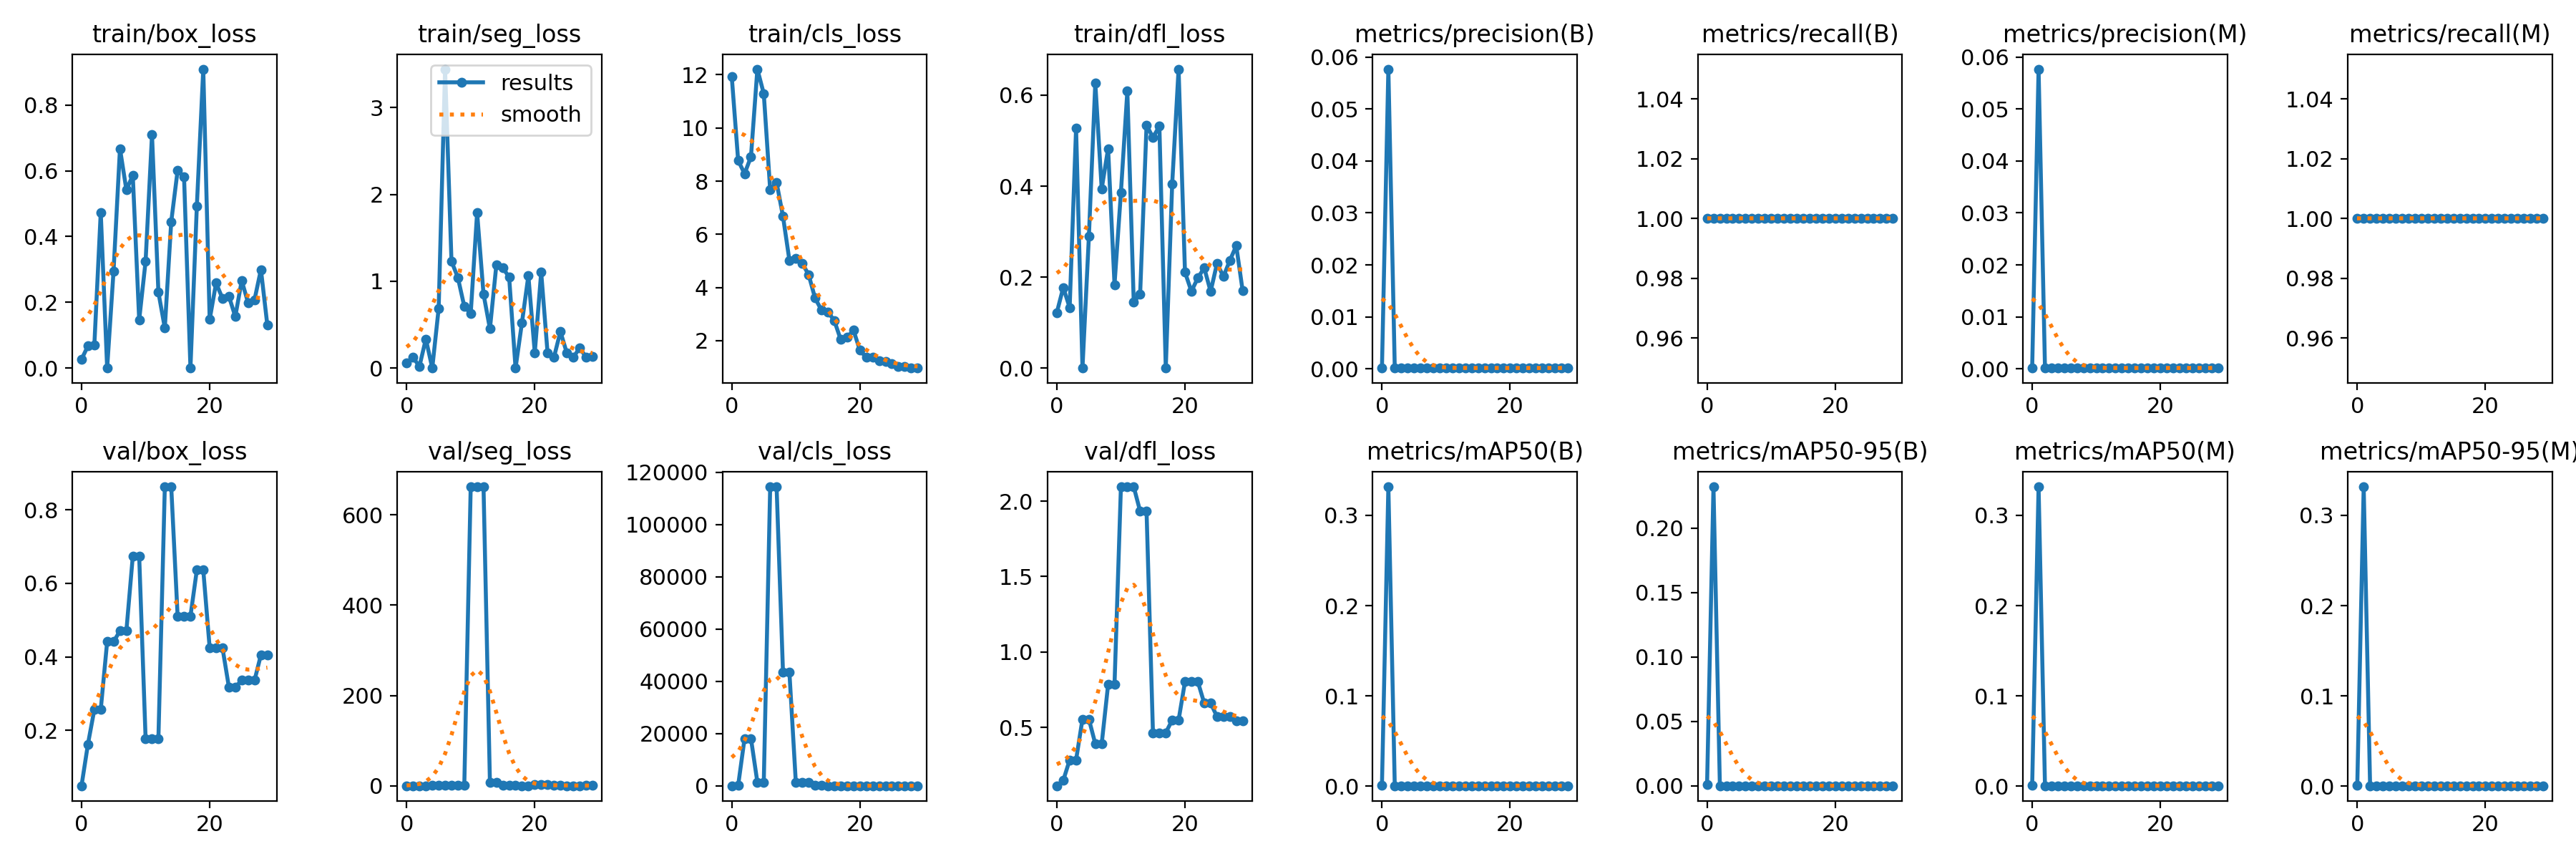

The data file committed next to this chart (first rows):
epoch, train/box_loss, train/seg_loss, train/cls_loss, train/dfl_loss, metrics/precision(B), metrics/recall(B), metrics/mAP50(B), metrics/mAP50-95(B), metrics/precision(M), metrics/recall(M), metrics/mAP50(M), metrics/mAP50-95(M), val/box_loss, val/seg_loss, val/cls_loss, val/dfl_loss, lr/pg0, lr/pg1, lr/pg2
0, 0.02646, 0.06108, 11.94, 0.1222, 0.00013, 1, 0.00105, 0.00088, 0.00013, 1, 0.00086, 0.00086, 0.04905, 0.02057, 26.6, 0.1152, 0.00024, 0.00024, 0.00024
1, 0.06739, 0.121, 8.78, 0.177, 0.05769, 1, 0.3317, 0.2322, 0.05769, 1, 0.3317, 0.3317, 0.1621, 0.01141, 98.94, 0.1507, 0.0004835, 0.0004835, 0.0004835
2, 0.06946, 0.01999, 8.28, 0.133, 0.00015, 1, 0.00035, 0.00018, 0.00015, 1, 0.00035, 0.00032, 0.2564, 0.02221, 18067, 0.2857, 0.0007098, 0.0007098, 0.0007098
3, 0.4735, 0.3352, 8.916, 0.5268, 0.00015, 1, 0.00035, 0.00018, 0.00015, 1, 0.00035, 0.00032, 0.2564, 0.02221, 18067, 0.2857, 0.000919, 0.000919, 0.000919
4, 0, 0, 12.21, 0, 0.00015, 1, 0.00035, 0.00018, 0.00015, 1, 0.00035, 0.00032, 0.4412, 0.3089, 1376, 0.5564, 0.001111, 0.001111, 0.001111
5, 0.2952, 0.6868, 11.29, 0.2892, 0.00015, 1, 0.00035, 0.00018, 0.00015, 1, 0.00035, 0.00032, 0.4412, 0.3089, 1376, 0.5564, 0.001286, 0.001286, 0.001286
6, 0.6674, 3.444, 7.675, 0.6267, 0.00015, 1, 0.00035, 0.00018, 0.00015, 1, 0.00035, 0.00032, 0.4705, 1.756, 1.1439e+05, 0.3928, 0.001444, 0.001444, 0.001444
7, 0.5419, 1.23, 7.955, 0.394, 0.00015, 1, 0.00035, 0.00018, 0.00015, 1, 0.00035, 0.00032, 0.4705, 1.756, 1.1439e+05, 0.3928, 0.001538, 0.001538, 0.001538
8, 0.5858, 1.042, 6.672, 0.4826, 0.00015, 1, 0.00035, 0.00018, 0.00015, 1, 0.00035, 0.00032, 0.6734, 1.016, 43409, 0.7847, 0.001538, 0.001538, 0.001538
9, 0.1464, 0.7088, 5.024, 0.1834, 0.00015, 1, 0.00035, 0.00018, 0.00015, 1, 0.00035, 0.00032, 0.6734, 1.016, 43409, 0.7847, 0.001472, 0.001472, 0.001472
10, 0.3249, 0.6267, 5.085, 0.3862, 0.00015, 1, 0.00035, 0.00018, 0.00015, 1, 0.00035, 0.00032, 0.1777, 662, 1374, 2.095, 0.001406, 0.001406, 0.001406
11, 0.7093, 1.79, 4.909, 0.6089, 0.00015, 1, 0.00035, 0.00018, 0.00015, 1, 0.00035, 0.00032, 0.1777, 662, 1374, 2.095, 0.00134, 0.00134, 0.00134
12, 0.2304, 0.8522, 4.483, 0.1449, 0.00015, 1, 0.00035, 0.00018, 0.00015, 1, 0.00035, 0.00032, 0.1777, 662, 1374, 2.095, 0.001274, 0.001274, 0.001274
13, 0.1219, 0.4527, 3.605, 0.163, 0.00015, 1, 0.00035, 0.00018, 0.00015, 1, 0.00035, 0.00032, 0.8628, 7.455, 100.2, 1.932, 0.001208, 0.001208, 0.001208
14, 0.4449, 1.186, 3.152, 0.5344, 0.00015, 1, 0.00035, 0.00018, 0.00015, 1, 0.00035, 0.00032, 0.8628, 7.455, 100.2, 1.932, 0.001142, 0.001142, 0.001142
15, 0.6015, 1.157, 3.082, 0.5067, 0.00015, 1, 0.00035, 0.00018, 0.00015, 1, 0.00035, 0.00032, 0.5106, 0.4615, 19.24, 0.4667, 0.001076, 0.001076, 0.001076
16, 0.5819, 1.045, 2.76, 0.532, 0.00015, 1, 0.00035, 0.00018, 0.00015, 1, 0.00035, 0.00032, 0.5106, 0.4615, 19.24, 0.4667, 0.00101, 0.00101, 0.00101
17, 0, 0, 2.046, 0, 0.00015, 1, 0.00035, 0.00018, 0.00015, 1, 0.00035, 0.00032, 0.5106, 0.4615, 19.24, 0.4667, 0.000944, 0.000944, 0.000944
18, 0.493, 0.5241, 2.122, 0.4049, 0.00015, 1, 0.00035, 0.00018, 0.00015, 1, 0.00035, 0.00032, 0.6365, 0.1834, 1.327, 0.5496, 0.000878, 0.000878, 0.000878
19, 0.9091, 1.064, 2.394, 0.6573, 0.00015, 1, 0.00035, 0.00018, 0.00015, 1, 0.00035, 0.00032, 0.6365, 0.1834, 1.327, 0.5496, 0.000812, 0.000812, 0.000812
20, 0.1477, 0.177, 1.636, 0.2106, 0.00015, 1, 0.00035, 0.00018, 0.00015, 1, 0.00035, 0.00032, 0.4243, 2.237, 1.637, 0.8046, 0.000746, 0.000746, 0.000746
21, 0.2586, 1.103, 1.369, 0.1688, 0.00015, 1, 0.00035, 0.00018, 0.00015, 1, 0.00035, 0.00032, 0.4243, 2.237, 1.637, 0.8046, 0.00068, 0.00068, 0.00068
22, 0.2118, 0.1707, 1.391, 0.198, 0.00015, 1, 0.00035, 0.00018, 0.00015, 1, 0.00035, 0.00032, 0.4243, 2.237, 1.637, 0.8046, 0.000614, 0.000614, 0.000614
23, 0.2184, 0.1258, 1.243, 0.2203, 0.00015, 1, 0.00035, 0.00018, 0.00015, 1, 0.00035, 0.00032, 0.3177, 0.6584, 1.951, 0.6624, 0.000548, 0.000548, 0.000548
24, 0.1566, 0.4203, 1.218, 0.1685, 0.00015, 1, 0.00035, 0.00018, 0.00015, 1, 0.00035, 0.00032, 0.3177, 0.6584, 1.951, 0.6624, 0.000482, 0.000482, 0.000482
25, 0.2661, 0.1739, 1.131, 0.2302, 0.00015, 1, 0.00035, 0.00018, 0.00015, 1, 0.00035, 0.00032, 0.3359, 0.2642, 1.926, 0.5728, 0.000416, 0.000416, 0.000416
26, 0.1982, 0.1226, 1.022, 0.2012, 0.00015, 1, 0.00035, 0.00018, 0.00015, 1, 0.00035, 0.00032, 0.3359, 0.2642, 1.926, 0.5728, 0.00035, 0.00035, 0.00035
27, 0.2078, 0.2314, 1.028, 0.2366, 0.00015, 1, 0.00035, 0.00018, 0.00015, 1, 0.00035, 0.00032, 0.3359, 0.2642, 1.926, 0.5728, 0.000284, 0.000284, 0.000284
28, 0.2995, 0.1276, 0.97, 0.2688, 0.00015, 1, 0.00035, 0.00018, 0.00015, 1, 0.00035, 0.00032, 0.4054, 0.299, 1.706, 0.5453, 0.000218, 0.000218, 0.000218
29, 0.1306, 0.134, 0.9858, 0.1698, 0.00015, 1, 0.00035, 0.00018, 0.00015, 1, 0.00035, 0.00032, 0.4054, 0.299, 1.706, 0.5453, 0.000152, 0.000152, 0.000152
